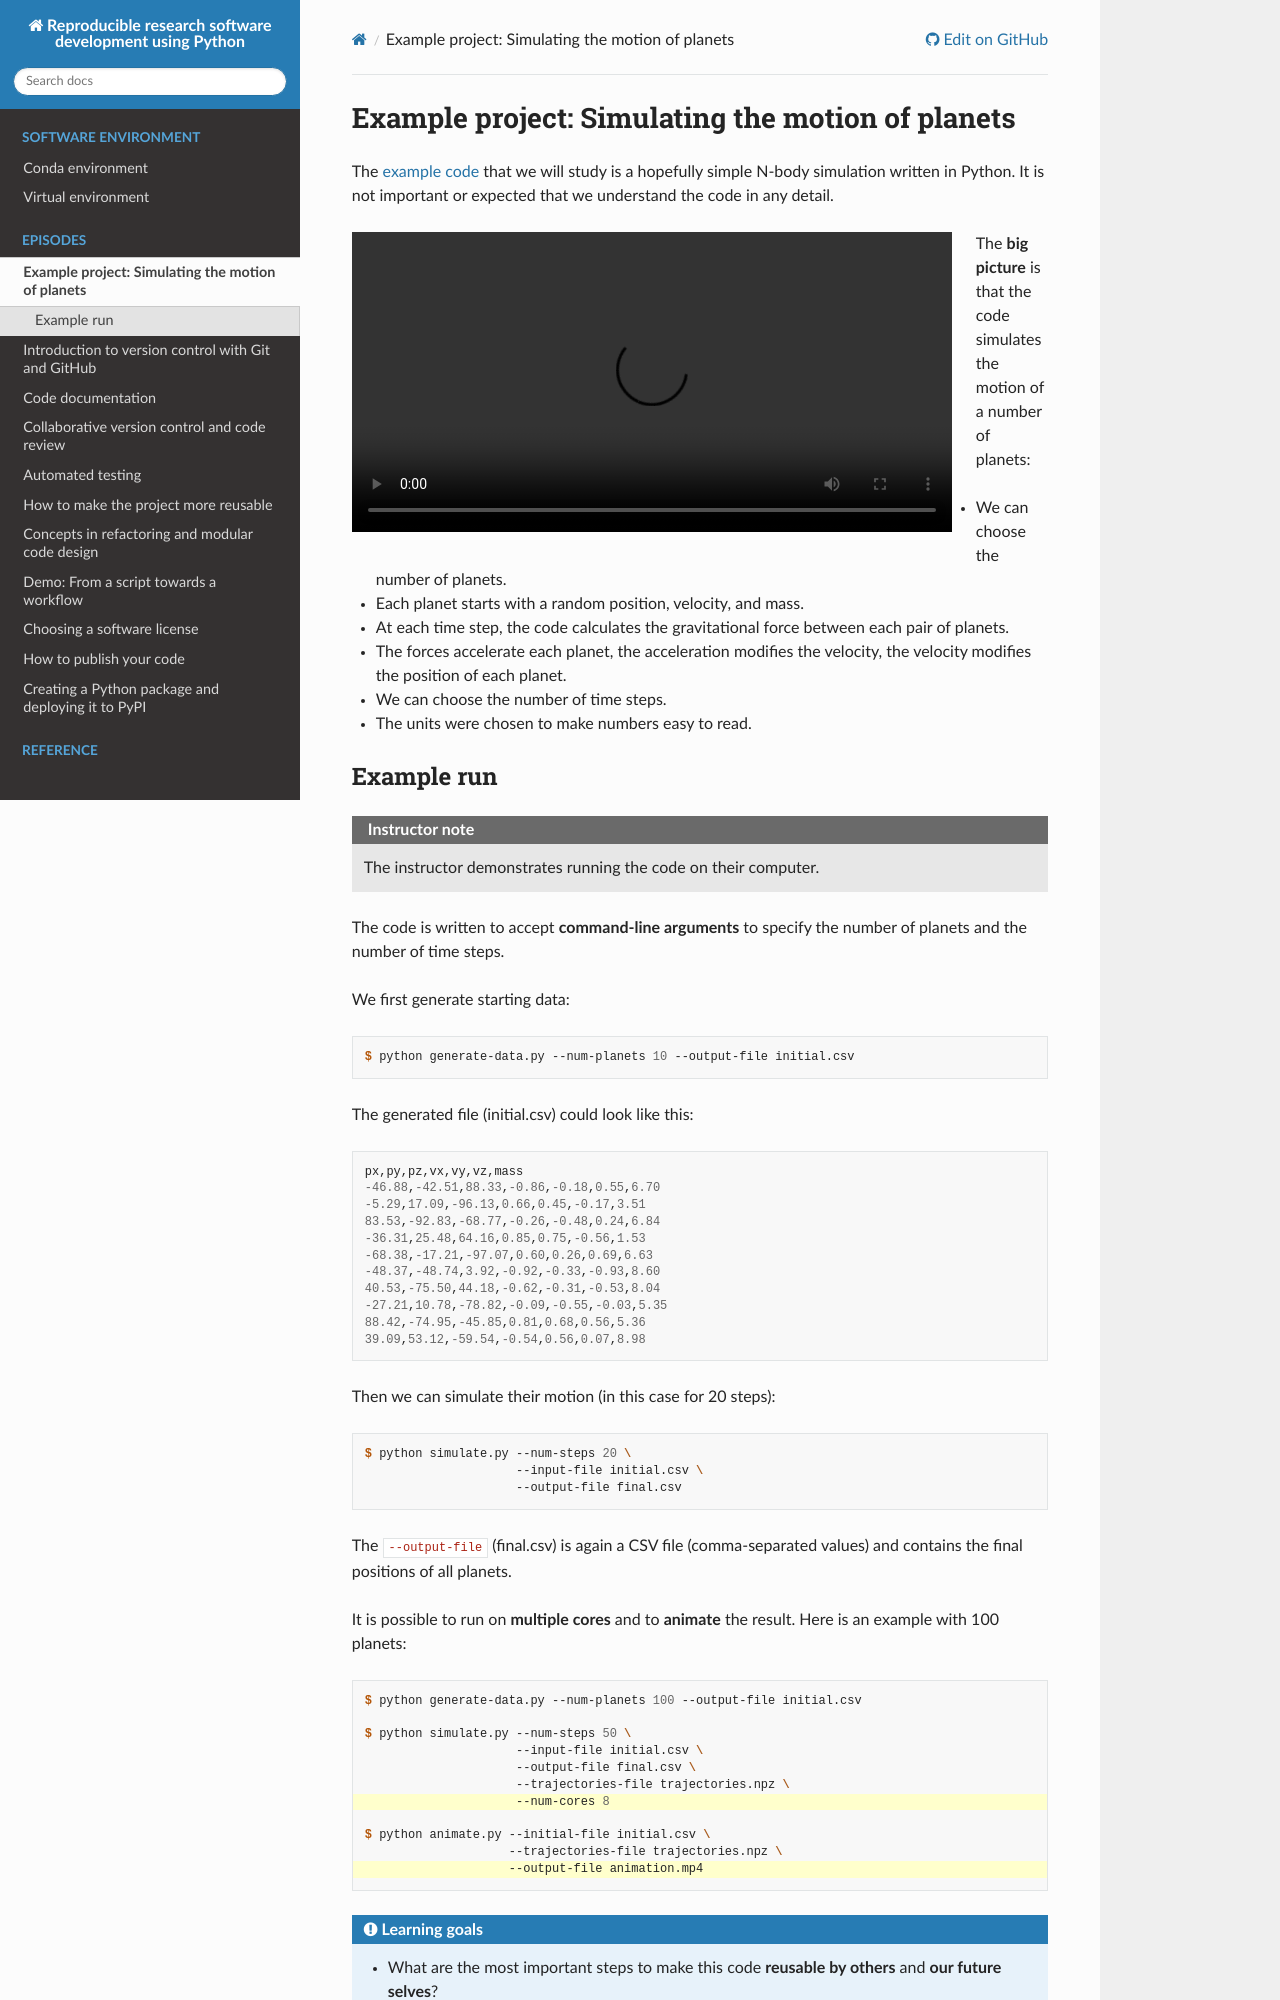

repository: coderefinery/reproducible-python · page: example/index.html · generator: sphinx

(example-project)=

# Example project: Simulating the motion of planets

The [example code](https://github.com/workshop-material/planets) that we will study
is a hopefully simple N-body simulation written in Python. It is not important
or expected that we understand the code in any detail.

:::{video} video/animation.mp4
:width: 600
:::

The **big picture** is that the code simulates the motion of a number of
planets:
- We can choose the number of planets.
- Each planet starts with a random position, velocity, and mass.
- At each time step, the code calculates the gravitational force between each
  pair of planets.
- The forces accelerate each planet, the acceleration modifies the velocity,
  the velocity modifies the position of each planet.
- We can choose the number of time steps.
- The units were chosen to make numbers easy to read.
